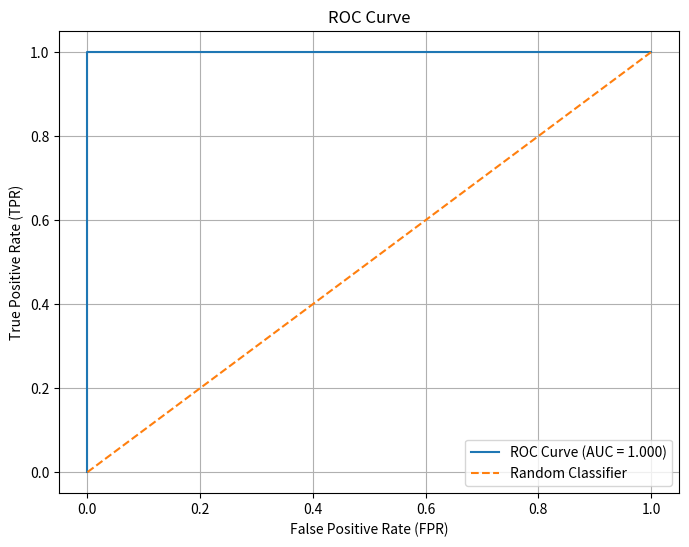

This figure's Python source:
import numpy as np
import matplotlib.pyplot as plt


# ============================================================
# 1. ACTUAL LABELS
# ============================================================

y_true = np.array([
    0, 0, 0, 0,
    1, 1, 1, 1
])


# ============================================================
# 2. MODEL PROBABILITIES
# ============================================================

y_prob = np.array([
    0.05,
    0.15,
    0.30,
    0.40,
    0.60,
    0.75,
    0.90,
    0.95
])


# ============================================================
# 3. THRESHOLDS
# ============================================================

thresholds = np.linspace(1, 0, 101)


tpr_values = []
fpr_values = []


# ============================================================
# 4. CALCULATE TPR AND FPR
#    FOR EVERY THRESHOLD
# ============================================================

for threshold in thresholds:

    # Convert probabilities into predictions
    y_pred = (y_prob >= threshold).astype(int)


    # --------------------------------------------------------
    # Confusion matrix
    # --------------------------------------------------------

    TP = np.sum(
        (y_true == 1) &
        (y_pred == 1)
    )

    TN = np.sum(
        (y_true == 0) &
        (y_pred == 0)
    )

    FP = np.sum(
        (y_true == 0) &
        (y_pred == 1)
    )

    FN = np.sum(
        (y_true == 1) &
        (y_pred == 0)
    )


    # --------------------------------------------------------
    # TPR
    # --------------------------------------------------------

    if TP + FN > 0:
        TPR = TP / (TP + FN)
    else:
        TPR = 0


    # --------------------------------------------------------
    # FPR
    # --------------------------------------------------------

    if FP + TN > 0:
        FPR = FP / (FP + TN)
    else:
        FPR = 0


    tpr_values.append(TPR)

    fpr_values.append(FPR)


# Convert lists to NumPy arrays

tpr_values = np.array(tpr_values)

fpr_values = np.array(fpr_values)


# ============================================================
# 5. CALCULATE AUC
# ============================================================

auc = np.trapezoid(
    tpr_values,
    fpr_values
)


print("AUC =", auc)


# ============================================================
# 6. PLOT ROC CURVE
# ============================================================

plt.figure(figsize=(8, 6))


plt.plot(
    fpr_values,
    tpr_values,
    label=f"ROC Curve (AUC = {auc:.3f})"
)


# Random classifier
plt.plot(
    [0, 1],
    [0, 1],
    linestyle="--",
    label="Random Classifier"
)


plt.xlabel("False Positive Rate (FPR)")

plt.ylabel("True Positive Rate (TPR)")

plt.title("ROC Curve")

plt.legend()

plt.grid(True)

plt.show()
